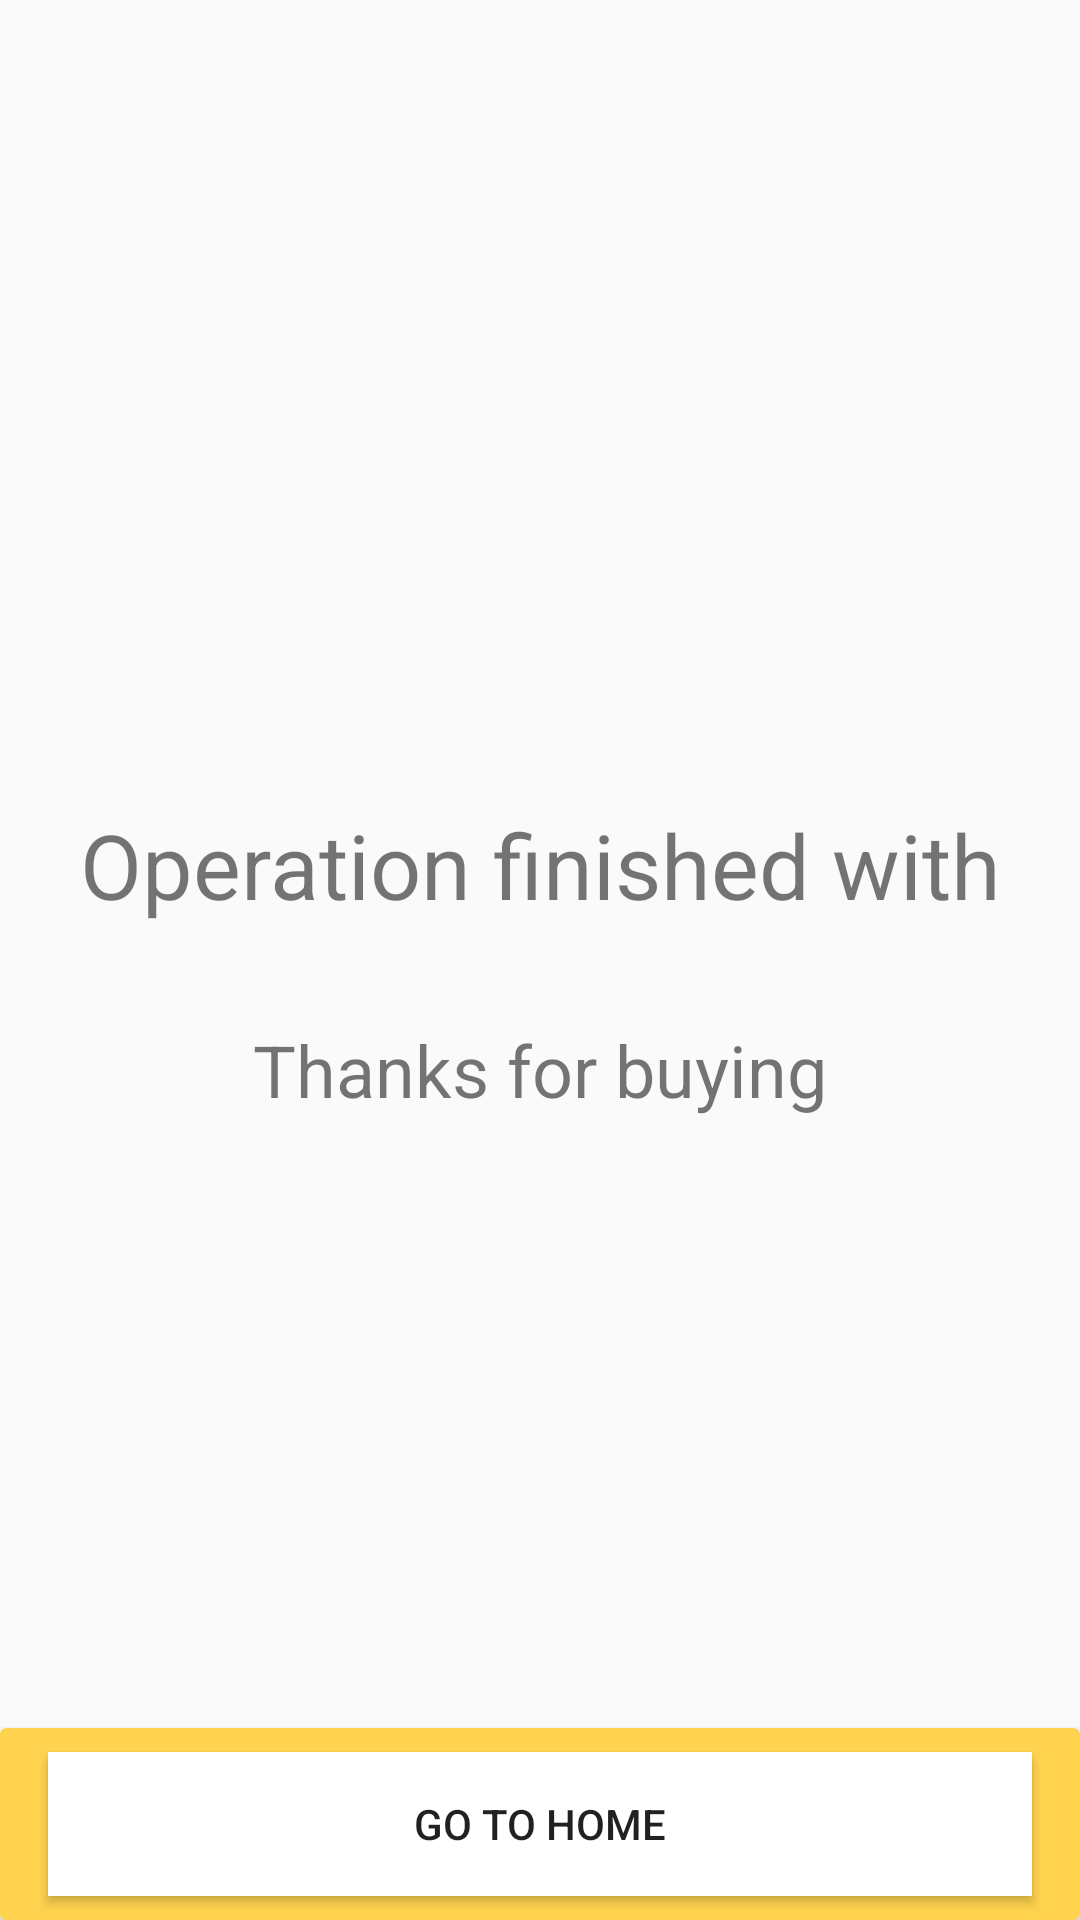

The Android layout XML behind this screen, and the referenced resources:
<!-- AndroidManifest.xml: application theme AppTheme.NoActionBar -->
<!-- res/layout/activity_order_completed.xml -->
<?xml version="1.0" encoding="utf-8"?>
<androidx.constraintlayout.widget.ConstraintLayout xmlns:android="http://schemas.android.com/apk/res/android"
    xmlns:app="http://schemas.android.com/apk/res-auto"
    xmlns:tools="http://schemas.android.com/tools"
    android:layout_width="match_parent"
    android:layout_height="match_parent"
    tools:context=".ui.cart.OrderCompletedActivity">

    <TextView
        android:id="@+id/txtOperation"
        android:layout_width="0dp"
        android:layout_height="wrap_content"
        android:layout_marginStart="16dp"
        android:layout_marginEnd="16dp"
        android:text="@string/txt_operation"
        android:textAlignment="center"
        android:textSize="30sp"
        app:layout_constraintBottom_toTopOf="@+id/cardView7"
        app:layout_constraintEnd_toEndOf="parent"
        app:layout_constraintStart_toStartOf="parent"
        app:layout_constraintTop_toTopOf="parent" />

    <TextView
        android:id="@+id/txtResult"
        android:layout_width="0dp"
        android:layout_height="wrap_content"
        android:layout_marginStart="48dp"
        android:layout_marginTop="32dp"
        android:layout_marginEnd="48dp"
        android:text="@string/payment_ok"
        android:textAlignment="center"
        android:textSize="24sp"
        app:layout_constraintEnd_toEndOf="parent"
        app:layout_constraintHorizontal_bias="0.498"
        app:layout_constraintStart_toStartOf="parent"
        app:layout_constraintTop_toBottomOf="@+id/txtOperation" />

    <androidx.cardview.widget.CardView
        android:id="@+id/cardView7"
        android:layout_width="0dp"
        android:layout_height="wrap_content"
        app:cardBackgroundColor="@color/colorPrimary"
        app:layout_constraintBottom_toBottomOf="parent"
        app:layout_constraintEnd_toEndOf="parent"
        app:layout_constraintStart_toStartOf="parent">

        <Button
            android:id="@+id/btGoHome"
            android:layout_width="match_parent"
            android:layout_height="wrap_content"
            android:layout_marginStart="16sp"
            android:layout_marginTop="8dp"
            android:layout_marginEnd="16dp"
            android:layout_marginBottom="8dp"
            android:background="#FFFFFF"
            android:text="@string/bt_gohome" />
    </androidx.cardview.widget.CardView>

</androidx.constraintlayout.widget.ConstraintLayout>
<!-- resources referenced by this layout -->
<resources>
  <color name="colorPrimary">#ffd34f</color>
  <string name="bt_gohome">Go To Home</string>
  <string name="payment_ok">Thanks for buying</string>
  <string name="txt_operation">Operation finished with</string>
  <style name="AppTheme.NoActionBar">
          <item name="windowActionBar">false</item>
          <item name="windowNoTitle">true</item>
      </style>
</resources>
